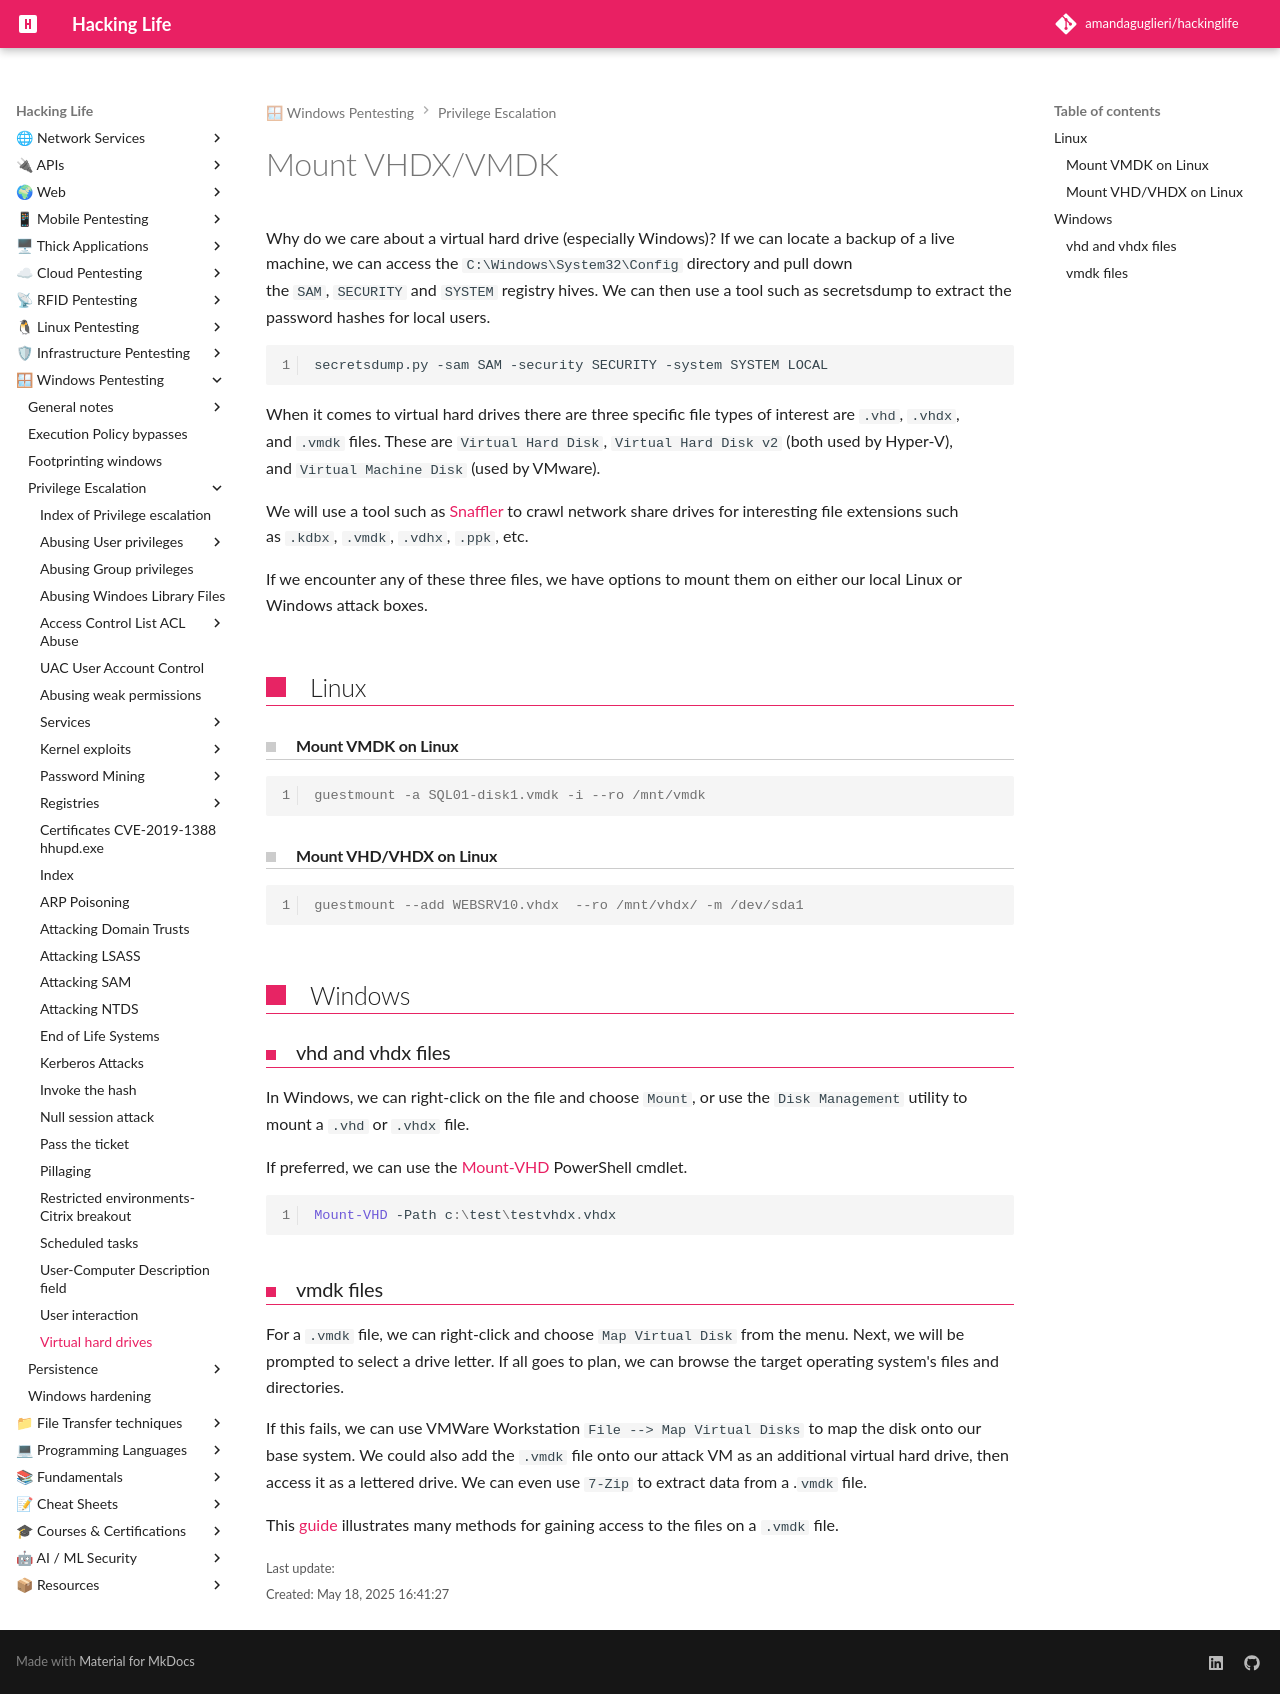

repository: amandaguglieri/hackinglife · page: windows-mount-vHDX-VMDK/index.html · generator: mkdocs

---
title: User/Computer Description Field
author: amandaguglieri
draft: false
TableOfContents: true
tags:
  - pentesting
  - privilege
  - escalation
  - windows
---
# Mount VHDX/VMDK

Why do we care about a virtual hard drive (especially Windows)? If we can locate a backup of a live machine, we can access the `C:\Windows\System32\Config` directory and pull down the `SAM`, `SECURITY` and `SYSTEM` registry hives. We can then use a tool such as secretsdump to extract the password hashes for local users.

```bash
secretsdump.py -sam SAM -security SECURITY -system SYSTEM LOCAL
```

When it comes to virtual hard drives there are three specific file types of interest are `.vhd`, `.vhdx`, and `.vmdk` files. These are `Virtual Hard Disk`, `Virtual Hard Disk v2` (both used by Hyper-V), and `Virtual Machine Disk` (used by VMware). 

We will use a tool such as [Snaffler](https://github.com/SnaffCon/Snaffler) to crawl network share drives for interesting file extensions such as `.kdbx`, `.vmdk`, `.vdhx`, `.ppk`, etc.

If we encounter any of these three files, we have options to mount them on either our local Linux or Windows attack boxes.

## Linux

#### Mount VMDK on Linux

```shell-session
guestmount -a SQL01-disk1.vmdk -i --ro /mnt/vmdk
```


#### Mount VHD/VHDX on Linux

```shell-session
guestmount --add WEBSRV10.vhdx  --ro /mnt/vhdx/ -m /dev/sda1
```

## Windows

### vhd and vhdx files

In Windows, we can right-click on the file and choose `Mount`, or use the `Disk Management` utility to mount a `.vhd` or `.vhdx` file.

 If preferred, we can use the [Mount-VHD](https://docs.microsoft.com/en-us/powershell/module/hyper-v/mount-vhd?view=windowsserver2019-ps) PowerShell cmdlet.

```powershell
Mount-VHD -Path c:\test\testvhdx.vhdx
```


### vmdk files
For a `.vmdk` file, we can right-click and choose `Map Virtual Disk` from the menu. Next, we will be prompted to select a drive letter. If all goes to plan, we can browse the target operating system's files and directories.

If this fails, we can use VMWare Workstation `File --> Map Virtual Disks` to map the disk onto our base system.
We could also add the `.vmdk` file onto our attack VM as an additional virtual hard drive, then access it as a lettered drive. We can even use `7-Zip` to extract data from a .`vmdk` file.

This [guide](https://www.nakivo.com/blog/extract-content-vmdk-files-step-step-guide/) illustrates many methods for gaining access to the files on a `.vmdk` file.
